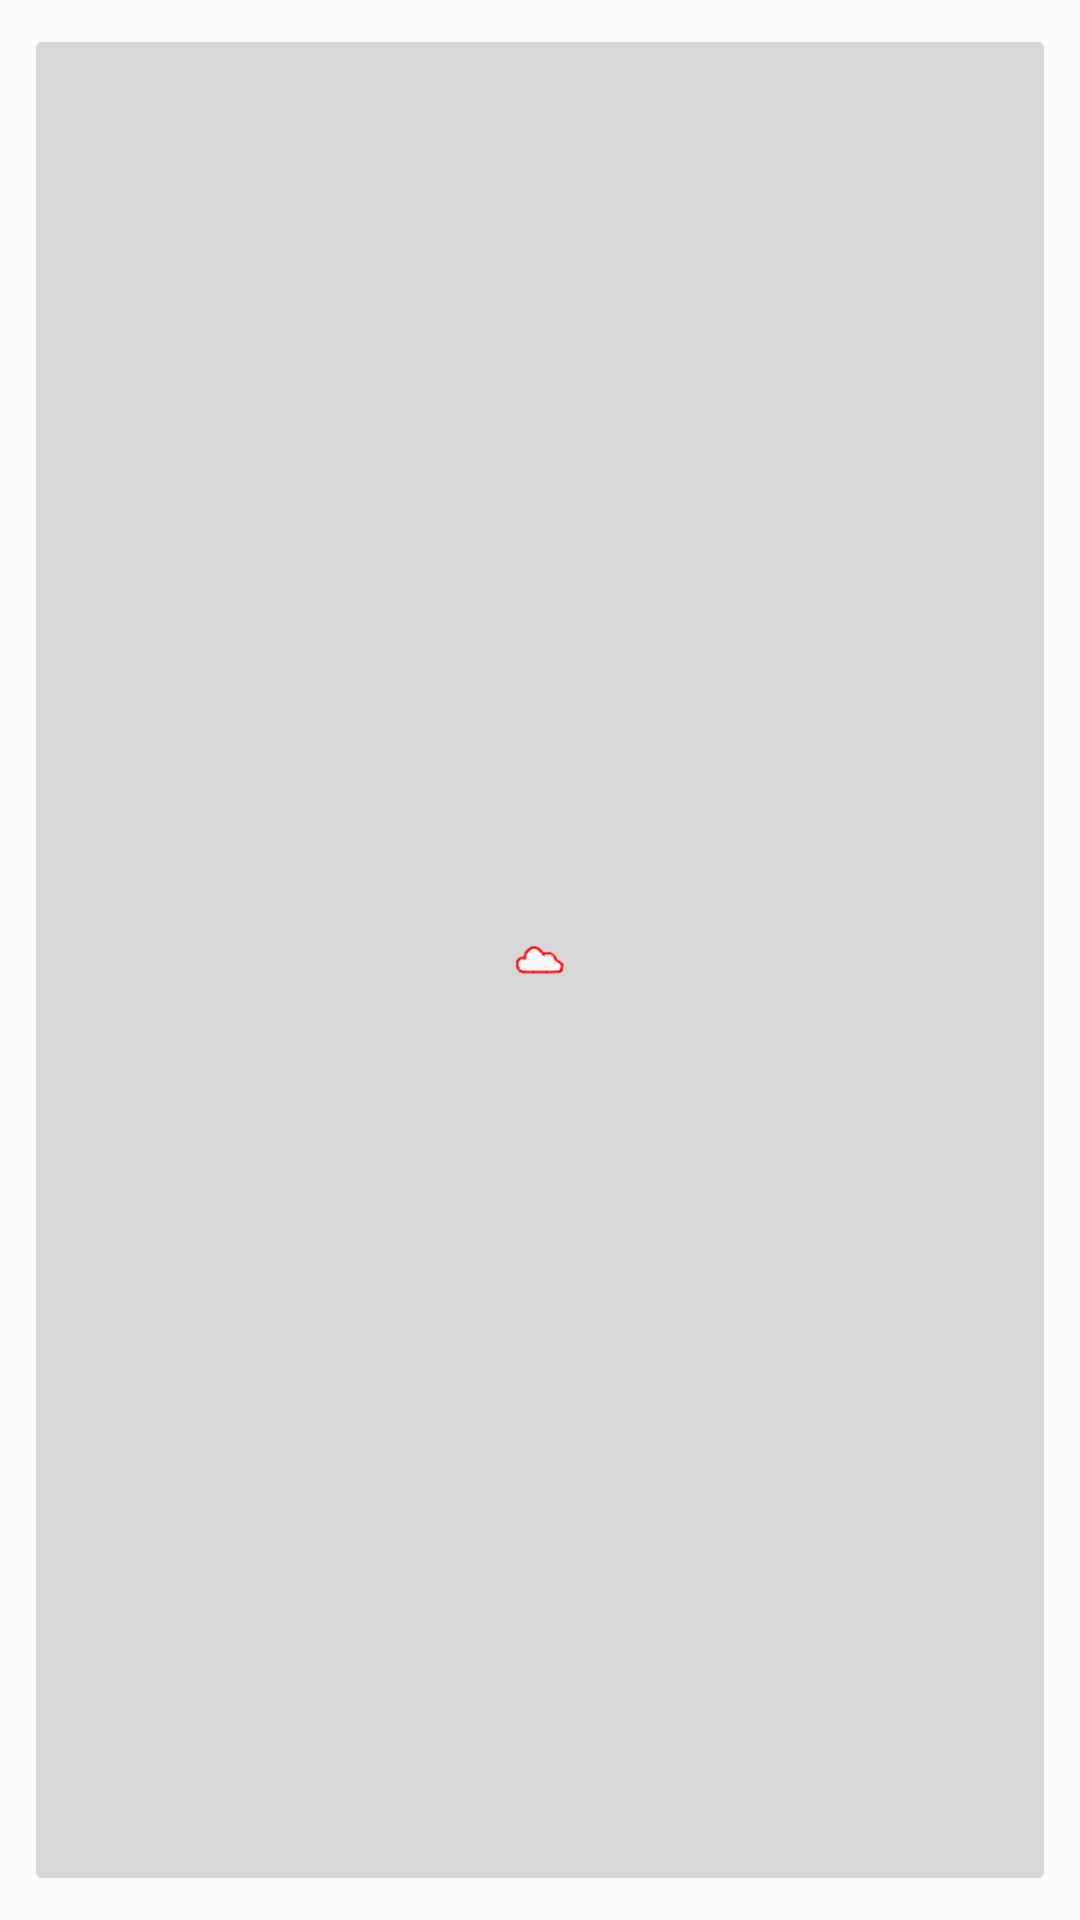

The Android layout XML behind this screen, and the referenced resources:
<!-- AndroidManifest.xml: application theme AppTheme -->
<!-- res/layout/appwidget.xml -->
<?xml version="1.0" encoding="utf-8"?>
<FrameLayout xmlns:android="http://schemas.android.com/apk/res/android"
    android:layout_width="match_parent"
    android:layout_height="match_parent"
    android:padding="@dimen/widget_margin">

    <ImageButton
        android:id="@+id/statusImage"
        android:layout_width="match_parent"
        android:layout_height="match_parent"
        android:orientation="horizontal"
        android:src="@drawable/cloud_red">
    </ImageButton>
</FrameLayout>
<!-- resources referenced by this layout -->
<resources>
  <dimen name="widget_margin">8dp</dimen>
  <!-- drawable cloud_red: png bitmap (drawable-hdpi, 1307 bytes) -->
  <style name="AppTheme" parent="android:Theme.Holo.Light.DarkActionBar">
      </style>
</resources>
